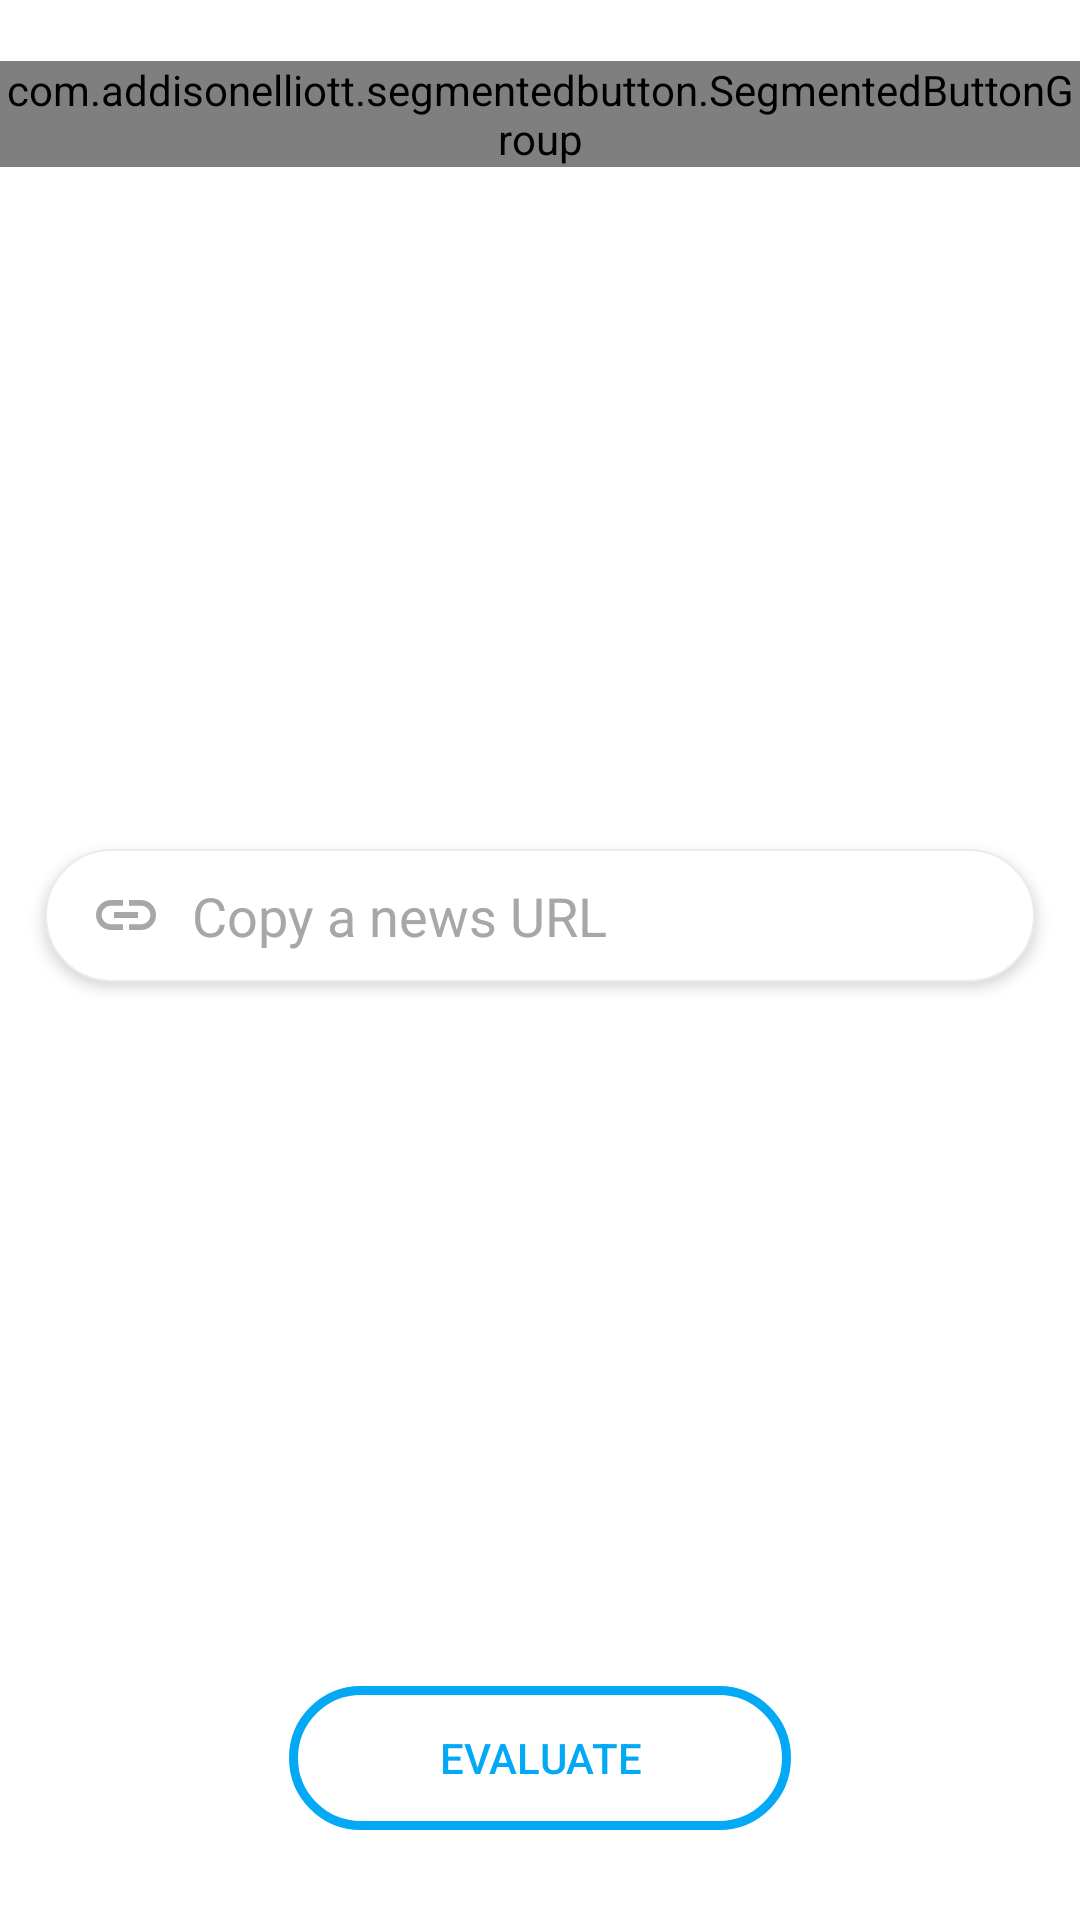

Reconstruct the res/layout file that produces this screen, plus the resources it refers to.
<!-- AndroidManifest.xml: activity theme AppTheme.NoActionBar -->
<!-- res/layout/activity_main.xml -->
<?xml version="1.0" encoding="utf-8"?>

<androidx.coordinatorlayout.widget.CoordinatorLayout xmlns:android="http://schemas.android.com/apk/res/android"
    xmlns:app="http://schemas.android.com/apk/res-auto"
    xmlns:tools="http://schemas.android.com/tools"
    android:layout_width="match_parent"
    android:layout_height="match_parent"
    android:background="@color/background"
    tools:context=".ui.MainActivity">

    <androidx.appcompat.widget.Toolbar
        android:id="@+id/toolbar"
        android:layout_marginTop="10dp"
        android:layout_width="match_parent"
        android:layout_height="?attr/actionBarSize"
        android:background="?attr/colorPrimary"
        app:popupTheme="@style/AppTheme.PopupOverlay" />

        <RelativeLayout
            android:layout_marginTop="10dp"
            android:layout_width="match_parent"
            android:layout_height="?attr/actionBarSize">

            <androidx.appcompat.widget.AppCompatImageView
                android:id="@+id/tomorrow_ic"
                android:layout_width="wrap_content"
                android:layout_height="wrap_content"
                app:srcCompat="@drawable/ic_logo"
                android:layout_centerVertical="true"
                android:layout_marginStart="10dp"
                android:layout_alignParentStart="true" />

            <com.addisonelliott.segmentedbutton.SegmentedButtonGroup
                android:id="@+id/buttonGroup_input_method"
                android:layout_width="wrap_content"
                android:layout_height="wrap_content"
                android:layout_gravity="center_horizontal"
                android:elevation="0dp"
                android:background="@color/background"
                app:borderColor="@color/colorAccent"
                app:borderWidth="1dp"
                app:divider="@android:color/white"
                app:dividerPadding="0dp"
                app:dividerWidth="0dp"
                app:position="0"
                app:radius="30dp"
                app:ripple="false"
                app:rippleColor="@android:color/holo_green_dark"
                app:selectedBackground="@color/colorAccent"
                app:selectionAnimationInterpolator="fastOutSlowIn"
                app:selectionAnimationDuration="200"
                android:layout_centerHorizontal="true"
                android:layout_centerVertical="true">
                <com.addisonelliott.segmentedbutton.SegmentedButton
                    android:layout_width="wrap_content"
                    android:layout_height="match_parent"
                    android:paddingStart="15dp"
                    android:paddingEnd="10dp"
                    app:drawable="@drawable/ic_link"
                    app:drawableTint="@color/colorAccent"
                    app:selectedDrawableTint="@color/background"
                    app:drawableGravity="top" />

                <com.addisonelliott.segmentedbutton.SegmentedButton
                    android:layout_width="wrap_content"
                    android:layout_height="match_parent"
                    android:paddingStart="10dp"
                    android:paddingEnd="15dp"
                    app:drawable="@drawable/ic_content"
                    app:drawableTint="@color/colorAccent"
                    app:selectedDrawableTint="@color/background"
                    app:drawableGravity="top" />

            </com.addisonelliott.segmentedbutton.SegmentedButtonGroup>

        </RelativeLayout>

    <include layout="@layout/content_main" />

</androidx.coordinatorlayout.widget.CoordinatorLayout>
<!-- res/layout/content_main.xml (included above) -->
<?xml version="1.0" encoding="utf-8"?>

<androidx.constraintlayout.widget.ConstraintLayout xmlns:android="http://schemas.android.com/apk/res/android"
    xmlns:app="http://schemas.android.com/apk/res-auto"
    xmlns:tools="http://schemas.android.com/tools"
    android:layout_width="match_parent"
    android:layout_height="match_parent"
    app:layout_behavior="@string/appbar_scrolling_view_behavior"
    tools:context=".ui.MainActivity"
    android:clipChildren="false"
    tools:showIn="@layout/activity_main">


    <androidx.constraintlayout.widget.ConstraintLayout
        android:id="@+id/layout_url"
        android:layout_width="match_parent"
        android:layout_height="wrap_content"
        android:background="@drawable/layout_url"
        android:layout_marginStart="15dp"
        android:layout_marginEnd="15dp"
        android:elevation="3dp"
        app:layout_constraintStart_toStartOf="parent"
        app:layout_constraintEnd_toEndOf="parent"
        app:layout_constraintBottom_toBottomOf="@id/btn_evaluation"
        app:layout_constraintTop_toTopOf="parent">

        <androidx.appcompat.widget.AppCompatEditText
            android:id="@+id/input_url"
            android:layout_width="match_parent"
            android:layout_height="wrap_content"
            android:background="@null"
            android:inputType="textUri"
            android:maxLines="1"
            android:drawableStart="@drawable/ic_link_hint"
            android:drawablePadding="10dp"
            android:textColorHint="@color/hint"
            android:hint="@string/hint_url"
            app:layout_constraintStart_toStartOf="parent"
            app:layout_constraintEnd_toEndOf="parent"
            app:layout_constraintBottom_toBottomOf="parent"
            app:layout_constraintTop_toTopOf="parent"
            />

    </androidx.constraintlayout.widget.ConstraintLayout>

    <androidx.constraintlayout.widget.ConstraintLayout
        android:id="@+id/layout_content"
        android:layout_width="match_parent"
        android:layout_height="wrap_content"
        android:layout_marginStart="10dp"
        android:layout_marginEnd="7dp"
        android:visibility="gone"
        app:layout_constraintStart_toStartOf="parent"
        app:layout_constraintEnd_toEndOf="parent"
        app:layout_constraintBottom_toBottomOf="@id/btn_evaluation"
        app:layout_constraintTop_toTopOf="parent">

        <androidx.appcompat.widget.AppCompatButton
            android:id="@+id/btn_image"
            android:layout_width="wrap_content"
            android:layout_height="130dp"
            android:drawableTop="@drawable/ic_image"
            android:drawablePadding="-2dp"
            android:text="@string/button_image"
            android:textColor="@color/hint"
            android:textAllCaps="false"
            android:drawableTint="@color/button_image_colors"
            android:drawableTintMode="src_over"
            app:layout_constraintStart_toStartOf="parent"
            app:layout_constraintBottom_toBottomOf="parent"
            app:layout_constraintTop_toTopOf="parent"
            style="@style/AppTheme.ImageButton"
        />

        <androidx.constraintlayout.widget.ConstraintLayout
            android:id="@+id/layout_text"
            android:adjustViewBounds="true"
            android:scaleType="fitXY"
            android:layout_width="0dp"
            android:layout_height="130dp"
            android:elevation="2dp"
            android:background="@drawable/layout_text"
            android:paddingStart="10dp"
            android:paddingEnd="5dp"
            android:layout_marginStart="8dp"
            android:layout_marginEnd="3dp"
            app:layout_constraintStart_toEndOf="@id/btn_image"
            app:layout_constraintEnd_toEndOf="parent"
            app:layout_constraintBottom_toBottomOf="parent"
            app:layout_constraintTop_toTopOf="parent">

            <androidx.appcompat.widget.AppCompatEditText
                android:id="@+id/input_text"
                android:layout_width="match_parent"
                android:layout_height="match_parent"
                android:background="@null"
                android:inputType="textMultiLine"
                android:textSize="16sp"
                android:gravity="top"
                android:paddingTop="5dp"
                android:textColorHint="@color/hint"
                android:hint="@string/hint_text"
                app:layout_constraintStart_toStartOf="parent"
                app:layout_constraintEnd_toEndOf="parent"
                app:layout_constraintBottom_toBottomOf="parent"
                app:layout_constraintTop_toTopOf="parent"
            />
        </androidx.constraintlayout.widget.ConstraintLayout>
    </androidx.constraintlayout.widget.ConstraintLayout>


    <androidx.appcompat.widget.AppCompatButton
        android:id="@+id/btn_evaluation"
        android:layout_width="wrap_content"
        android:layout_height="wrap_content"
        android:paddingStart="50dp"
        android:paddingEnd="50dp"
        android:layout_marginBottom="30dp"
        android:text="@string/button_evaluate"
        android:textColor="@color/colorAccent"
        app:layout_constraintStart_toStartOf="parent"
        app:layout_constraintEnd_toEndOf="parent"
        app:layout_constraintBottom_toBottomOf="parent"
        style="@style/AppTheme.RoundedCornerMaterialButton"
    />


</androidx.constraintlayout.widget.ConstraintLayout>
<!-- resources referenced by this layout -->
<resources>
  <color name="background">#FFFFFF</color>
  <color name="colorAccent">#03A9F4</color>
  <color name="hint">#a7a7a7</color>
  <!-- drawable ic_content (drawable) -->
  <vector android:height="30dp" android:tint="#FFFFFF"
      android:viewportHeight="24.0" android:viewportWidth="24.0"
      android:width="30dp" xmlns:android="http://schemas.android.com/apk/res/android">
      <path android:fillColor="#010101" android:pathData="M22,13h-8v-2h8v2zM22,7h-8v2h8L22,7zM14,17h8v-2h-8v2zM12,9v6c0,1.1 -0.9,2 -2,2L4,17c-1.1,0 -2,-0.9 -2,-2L2,9c0,-1.1 0.9,-2 2,-2h6c1.1,0 2,0.9 2,2zM10.5,15l-2.25,-3 -1.75,2.26 -1.25,-1.51L3.5,15h7z"/>
  </vector>
  <!-- drawable ic_image (drawable) -->
  <vector android:height="100dp" android:tint="#DADADA"
      android:viewportHeight="24.0" android:viewportWidth="24.0"
      android:width="100dp" xmlns:android="http://schemas.android.com/apk/res/android">
      <path android:fillColor="#DADADA" android:pathData="M21,19V5c0,-1.1 -0.9,-2 -2,-2H5c-1.1,0 -2,0.9 -2,2v14c0,1.1 0.9,2 2,2h14c1.1,0 2,-0.9 2,-2zM8.5,13.5l2.5,3.01L14.5,12l4.5,6H5l3.5,-4.5z"/>
  </vector>
  <!-- drawable ic_logo (drawable) -->
  <vector android:height="24dp" android:tint="#03A9F4"
      android:viewportHeight="24.0" android:viewportWidth="24.0"
      android:width="24dp" xmlns:android="http://schemas.android.com/apk/res/android">
      <path android:fillColor="#FF000000" android:pathData="M4,6L2,6v14c0,1.1 0.9,2 2,2h14v-2L4,20L4,6zM20,2L8,2c-1.1,0 -2,0.9 -2,2v12c0,1.1 0.9,2 2,2h12c1.1,0 2,-0.9 2,-2L22,4c0,-1.1 -0.9,-2 -2,-2zM19,11L9,11L9,9h10v2zM15,15L9,15v-2h6v2zM19,7L9,7L9,5h10v2z"/>
  </vector>
  <!-- drawable layout_text (drawable) -->
  <?xml version="1.0" encoding="utf-8"?>
  
  <shape xmlns:android="http://schemas.android.com/apk/res/android">
      <solid android:color="@color/input_background"/>
      <stroke android:width="0.5dp" android:color="@color/stroke"/>
      <corners android:radius="10dp"/>
  </shape>
  <!-- drawable layout_url (drawable) -->
  <?xml version="1.0" encoding="utf-8"?>
  
  <shape xmlns:android="http://schemas.android.com/apk/res/android">
      <solid android:color="@color/input_background"/>
      <stroke android:width="0.5dp" android:color="@color/stroke"/>
      <corners android:radius="30dp"/>
      <padding android:left="15dp" android:top="10dp" android:right="15dp" android:bottom="10dp" />
  </shape>
  <string name="button_evaluate">Evaluate</string>
  <string name="button_image">News image</string>
  <string name="hint_text">Enter news content</string>
  <string name="hint_url">Copy a news URL</string>
  <style name="AppTheme.ImageButton" parent="Widget.AppCompat.Button.Colored">
          <item name="android:background">@drawable/button_image</item>
      </style>
  <style name="AppTheme.PopupOverlay" parent="ThemeOverlay.AppCompat.DayNight" />
  <style name="AppTheme.RoundedCornerMaterialButton" parent="Widget.AppCompat.Button.Colored">
          <item name="android:background">@drawable/button_evaluation</item>
      </style>
  <style name="AppTheme.NoActionBar">
          <item name="windowActionBar">false</item>
          <item name="windowNoTitle">true</item>
      </style>
  <color name="input_background">#FFFFFF</color>
  <color name="stroke">#EBEBEB</color>
  <!-- drawable button_image (drawable) -->
  <?xml version="1.0" encoding="utf-8"?>
  
  
  <shape android:shape="rectangle" xmlns:android="http://schemas.android.com/apk/res/android">
      <solid android:color="@color/input_background" />
      <stroke android:width="0.5dp" android:color="@color/stroke"/>
      <corners android:radius="10dp" />
  </shape>
  <color name="button_pressed">#8003A9F4</color>
</resources>
